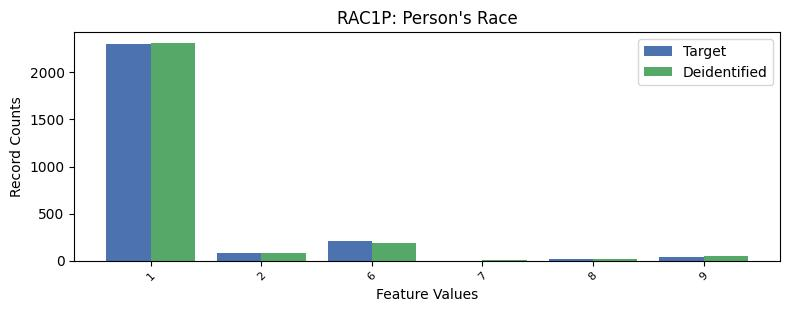

Source data for this figure (header and first rows):
, RAC1P, count_target, count_deidentified
0, 1, 2299, 2314
1, 6, 208, 183
2, 2, 83, 80
3, 9, 40, 54
4, 8, 20, 12
5, 7, 1, 3
